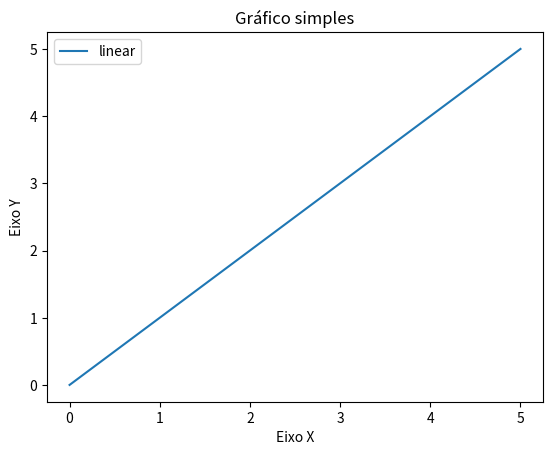

The script that saved this image:
import numpy as np
from matplotlib import pyplot as plt # Importar o módulo especifico pyplot do matplotlib

array_user = np.linspace(0,5,100)

# array_yser -> eixo x
# array_user -> eixo y

plt.plot(array_user,array_user, label = 'linear') # Legenda especificada na função plot

plt.xlabel('Eixo X')
plt.ylabel('Eixo Y')
plt.title('Gráfico simples')
plt.legend()
plt.savefig('exp.png')
plt.show()
